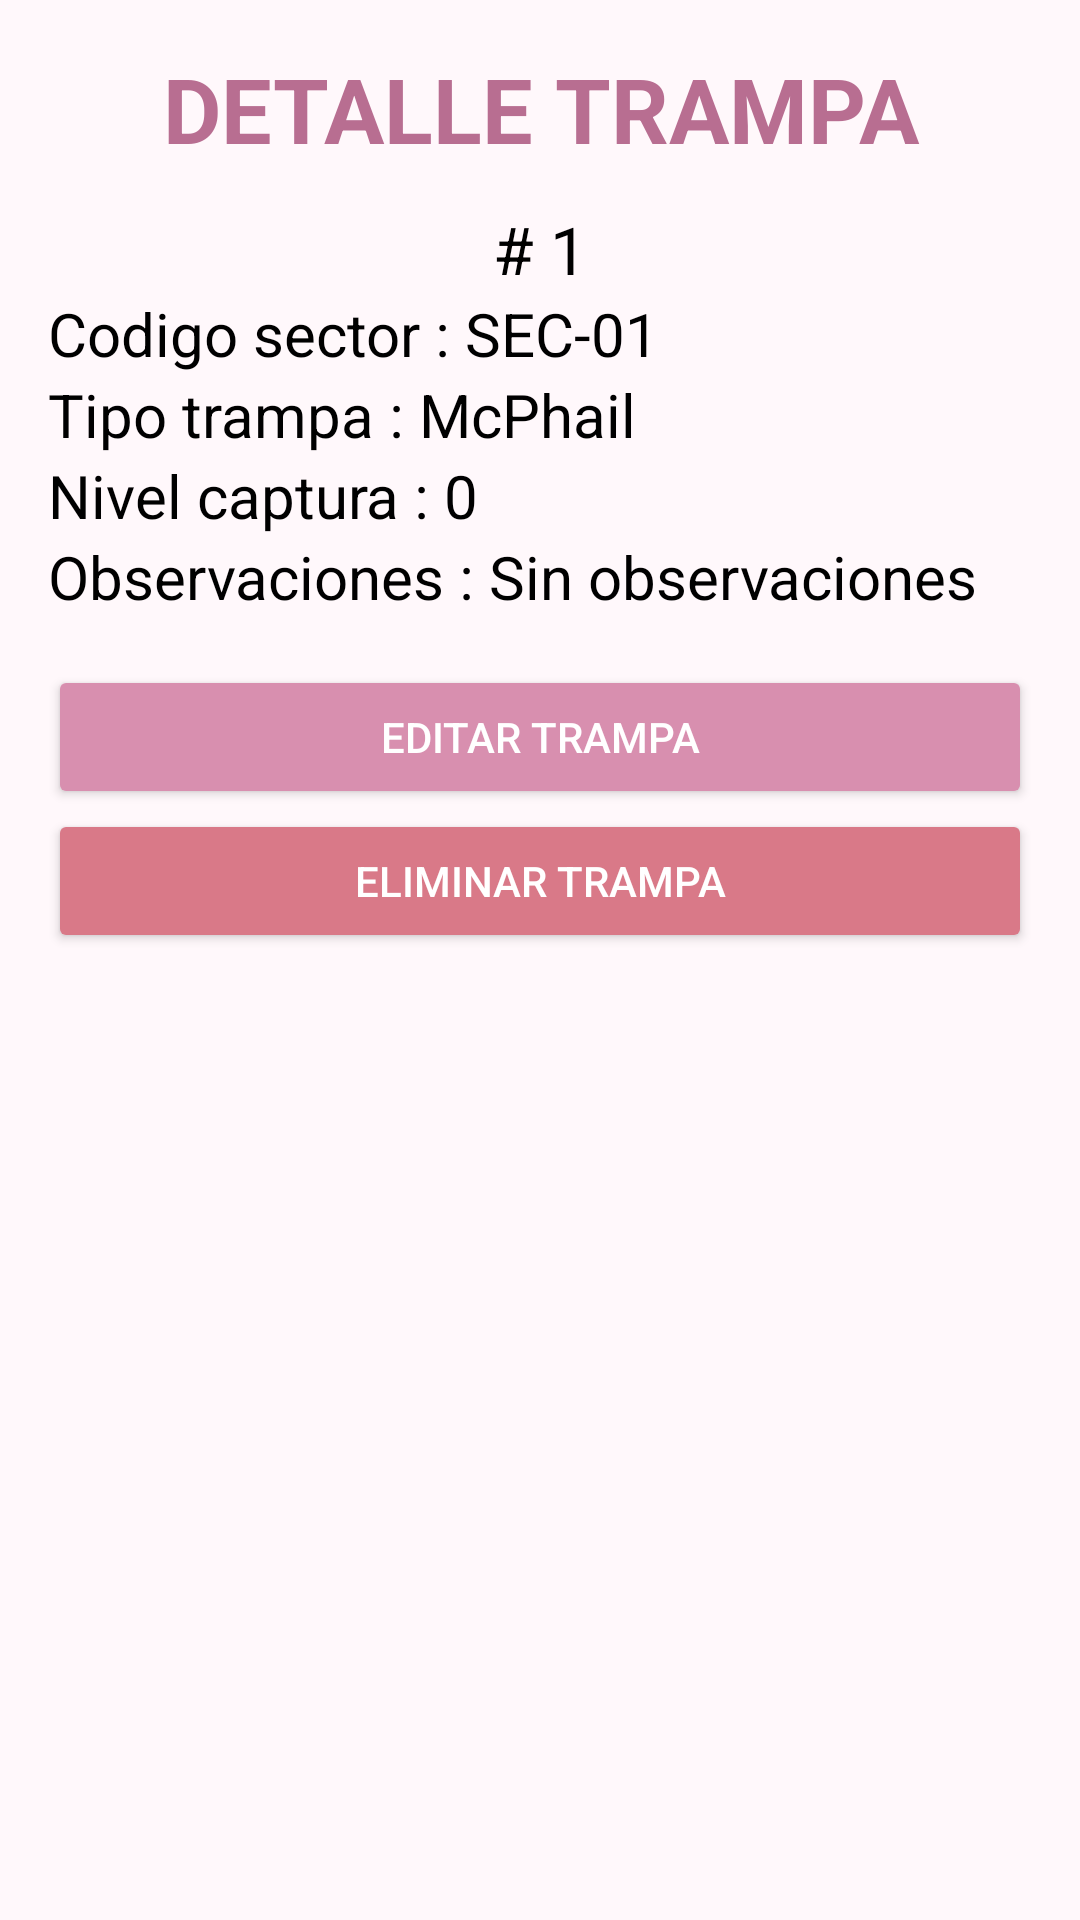

Write the Android layout XML for this screen, with the resource values it uses.
<!-- AndroidManifest.xml: application theme Theme.FlyTrapIoT -->
<!-- res/layout/activity_detalle.xml -->
<?xml version="1.0" encoding="utf-8"?>
<androidx.constraintlayout.widget.ConstraintLayout xmlns:android="http://schemas.android.com/apk/res/android"
    xmlns:app="http://schemas.android.com/apk/res-auto"
    xmlns:tools="http://schemas.android.com/tools"
    android:id="@+id/main"
    android:layout_width="match_parent"
    android:layout_height="match_parent"
    android:background="@color/fondo"
    tools:context=".DetalleActivity">

    <LinearLayout
        android:layout_width="0dp"
        android:layout_height="wrap_content"
        android:orientation="vertical"
        android:padding="16dp"
        app:layout_constraintEnd_toEndOf="parent"
        app:layout_constraintStart_toStartOf="parent"
        app:layout_constraintTop_toTopOf="parent">

        <TextView
            android:id="@+id/textView7"
            android:layout_width="match_parent"
            android:layout_height="wrap_content"
            android:text="DETALLE TRAMPA"
            android:textAlignment="center"
            android:textColor="@color/rosa_oscuro"
            android:textSize="30sp"
            android:textStyle="bold" />

        <TextView
            android:id="@+id/txt_id"
            android:layout_width="match_parent"
            android:layout_height="wrap_content"
            android:layout_marginTop="12dp"
            android:text="# 1"
            android:textAlignment="center"
            android:textColor="@color/black"
            android:textSize="22sp" />

        <TextView
            android:id="@+id/txt_codigo_sector"
            android:layout_width="match_parent"
            android:layout_height="wrap_content"
            android:text="Codigo sector : SEC-01"
            android:textColor="@color/black"
            android:textSize="20sp" />

        <TextView
            android:id="@+id/txt_tipo_trampa"
            android:layout_width="match_parent"
            android:layout_height="wrap_content"
            android:text="Tipo trampa : McPhail"
            android:textColor="@color/black"
            android:textSize="20sp" />

        <TextView
            android:id="@+id/txt_nivel_captura"
            android:layout_width="match_parent"
            android:layout_height="wrap_content"
            android:text="Nivel captura : 0"
            android:textColor="@color/black"
            android:textSize="20sp" />

        <TextView
            android:id="@+id/txt_observaciones"
            android:layout_width="match_parent"
            android:layout_height="wrap_content"
            android:text="Observaciones : Sin observaciones"
            android:textColor="@color/black"
            android:textSize="20sp" />

        <Button
            android:id="@+id/boton_editar"
            android:layout_width="match_parent"
            android:layout_height="wrap_content"
            android:layout_marginTop="16dp"
            android:backgroundTint="@color/boton_principal"
            android:textColor="@color/white"
            android:text="Editar Trampa" />

        <Button
            android:id="@+id/boton_eliminar"
            android:layout_width="match_parent"
            android:layout_height="wrap_content"
            android:backgroundTint="@color/boton_eliminar"
            android:textColor="@color/white"
            android:text="Eliminar Trampa" />
    </LinearLayout>
</androidx.constraintlayout.widget.ConstraintLayout>
<!-- resources referenced by this layout -->
<resources>
  <color name="black">#FF000000</color>
  <color name="boton_eliminar">#D97988</color>
  <color name="boton_principal">#D88FAF</color>
  <color name="fondo">#FFF8FB</color>
  <color name="rosa_oscuro">#B86E91</color>
  <color name="white">#FFFFFFFF</color>
  <style name="Theme.FlyTrapIoT" parent="Base.Theme.FlyTrapIoT" />
  <style name="Base.Theme.FlyTrapIoT" parent="Theme.Material3.DayNight.NoActionBar">
          
          <item name="colorPrimary">@color/rosa_oscuro</item>
      </style>
</resources>
